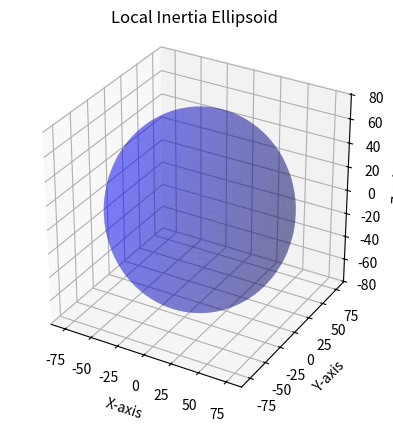
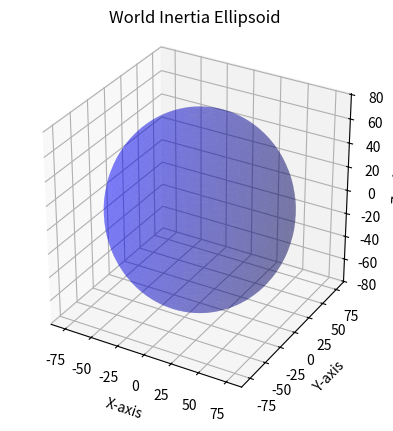

Recreate these plots in Python, in order.
import numpy as np
import matplotlib.pyplot as plt
from mpl_toolkits.mplot3d import Axes3D

# Function to compute the inertia tensor for a rectangular box
def inertia_tensor_for_rectangular_box(m, a, b, c):
    I_xx = (1/12) * m * (b**2 + c**2)
    I_yy = (1/12) * m * (a**2 + c**2)
    I_zz = (1/12) * m * (a**2 + b**2)
    return np.array([[I_xx, 0, 0],
                     [0, I_yy, 0],
                     [0, 0, I_zz]])

# Function to apply a rotation to the inertia tensor
def rotate_inertia_tensor(I_local, rotation_matrix):
    return rotation_matrix @ I_local @ rotation_matrix.T

# Plot function to visualize inertia tensor ellipsoid
def plot_inertia_tensor(I, title="Inertia Ellipsoid"):
    # Create a meshgrid for plotting
    theta = np.linspace(0, 2 * np.pi, 100)
    phi = np.linspace(0, np.pi, 100)
    x = np.outer(np.cos(theta), np.sin(phi))
    y = np.outer(np.sin(theta), np.sin(phi))
    z = np.outer(np.ones(np.size(theta)), np.cos(phi))

    # Stretch the sphere to match the inertia tensor
    scale_x = np.sqrt(I[0, 0])  # Inertia in x-axis
    scale_y = np.sqrt(I[1, 1])  # Inertia in y-axis
    scale_z = np.sqrt(I[2, 2])  # Inertia in z-axis

    # Create the 3D plot
    fig = plt.figure()
    ax = fig.add_subplot(111, projection='3d')
    ax.plot_surface(x * scale_x, y * scale_y, z * scale_z, color='b', alpha=0.3)

    # Set axes to be independently scaled
    ax.set_box_aspect([scale_x, scale_y, scale_z])  # Aspect ratio based on moments of inertia

    # Labels and title
    ax.set_xlabel('X-axis')
    ax.set_ylabel('Y-axis')
    ax.set_zlabel('Z-axis')
    ax.set_title(title)

    plt.show()

# Define the rotation matrix for transforming to world space (e.g., 45 degrees rotation around the z-axis)
angle = np.radians(45)
rotation_matrix = np.array([
    [np.cos(angle), -np.sin(angle), 0],
    [np.sin(angle), np.cos(angle), 0],
    [0, 0, 1]
])

# Test with a rectangular box (dimensions m=10, a=60, b=6, c=6)
I_local = inertia_tensor_for_rectangular_box(1000, 6, 6, 6)

# Apply rotation to get the world inertia tensor
I_world = rotate_inertia_tensor(I_local, rotation_matrix)

# Plot the inertia tensor in local space
plot_inertia_tensor(I_local, title="Local Inertia Ellipsoid")

# Plot the inertia tensor in world space
plot_inertia_tensor(I_world, title="World Inertia Ellipsoid")
